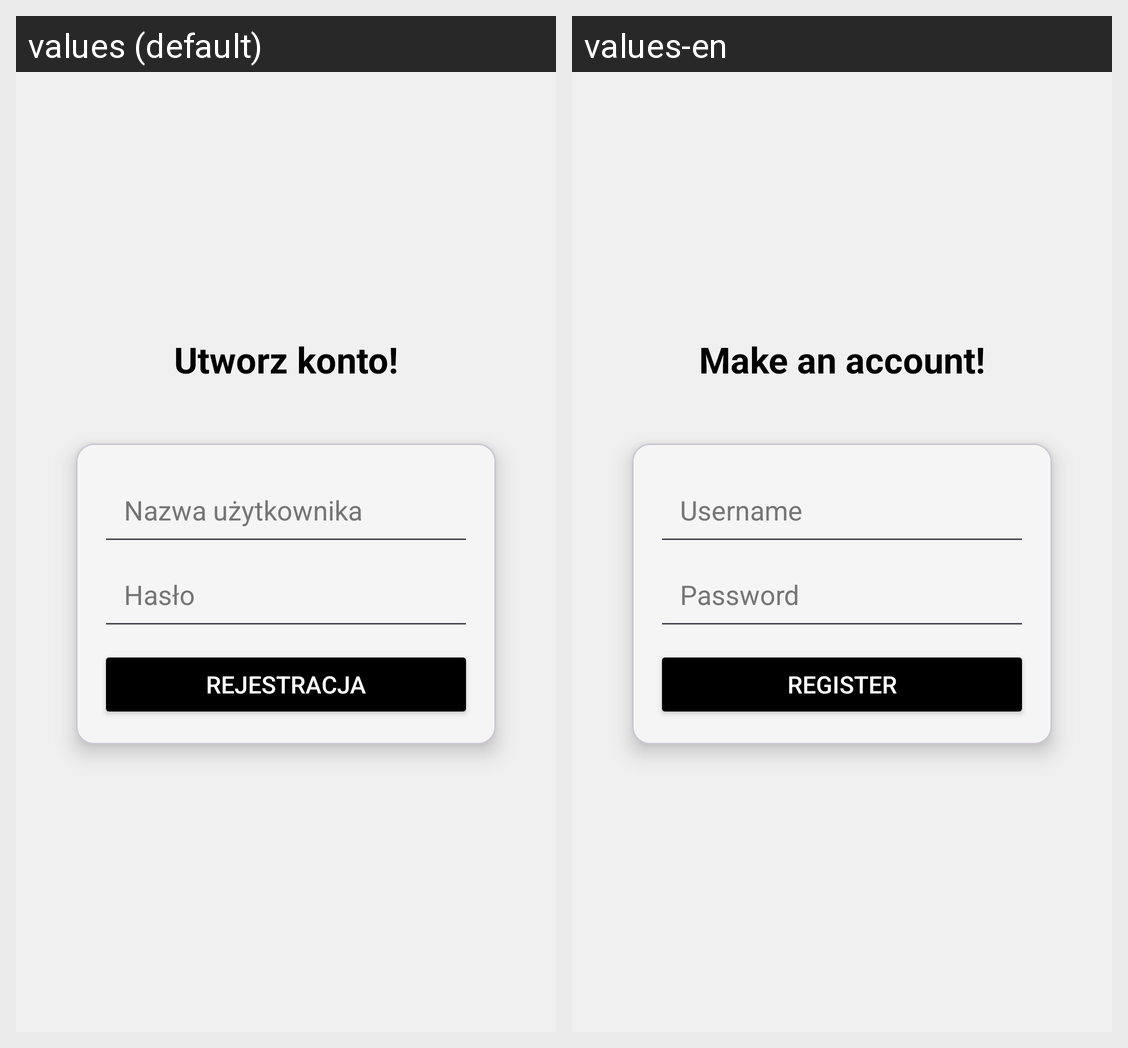

Translations of the strings shown on this Android screen, per locale in the grid:
Android screen res/layout/activity_register.xml rendered under 2 locales, left to right: values (default), values-en. Device: Nexus 5 (rendered at 1080×1920; each locale shown at half size, 540×960, under a caption strip naming it); theme Theme.Zamowienia.
Strings drawn on this screen, with the default value and each locale's value (text and hints the layout hard-codes, and strings that could not be matched under every locale, appear in the picture but are not listed):

make_acc_text
  values: Utworz konto!
  values-en: Make an account!

username
  values: Nazwa użytkownika
  values-en: Username

password
  values: Hasło
  values-en: Password

registerBtn
  values: Rejestracja
  values-en: Register
